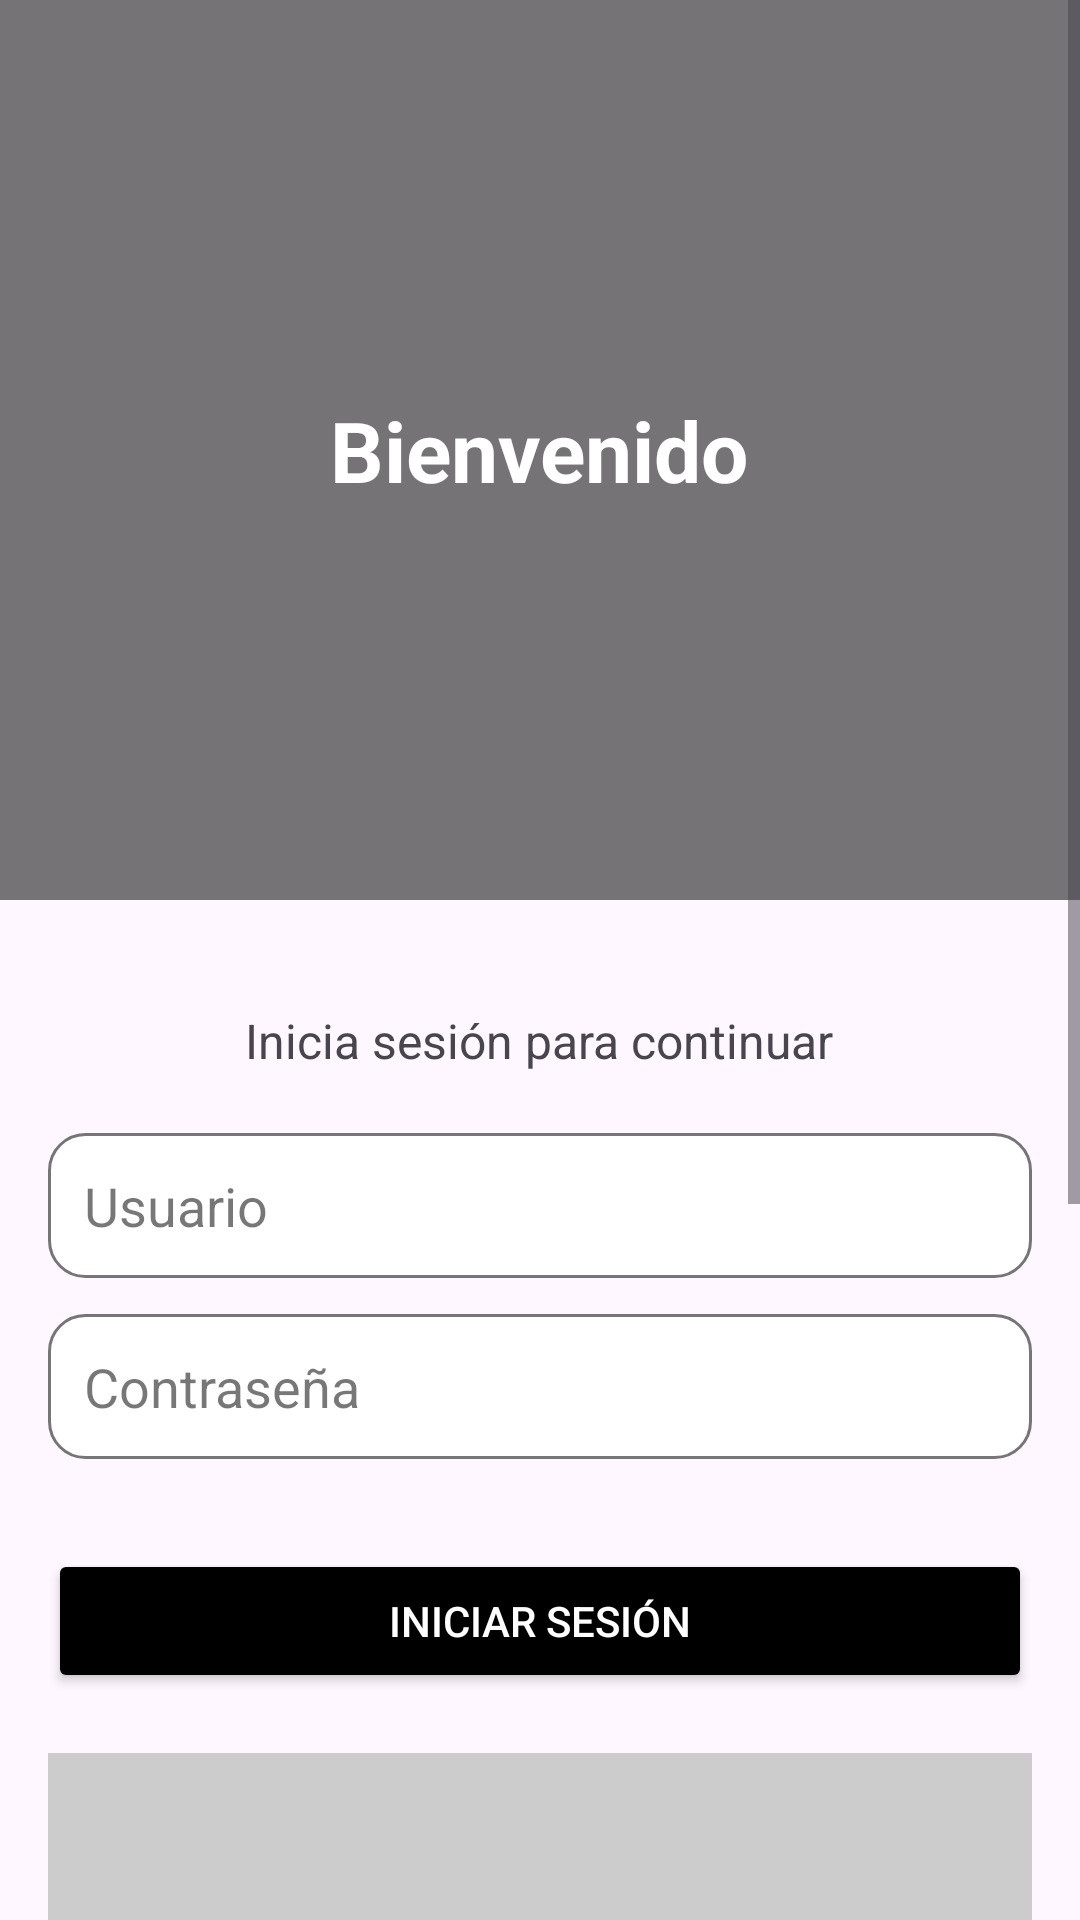

Android layout source for this screen:
<!-- AndroidManifest.xml: application theme Theme.PruebaPrimeraClase -->
<!-- res/layout/activity_main.xml -->
<?xml version="1.0" encoding="utf-8"?>
<ScrollView
    xmlns:android="http://schemas.android.com/apk/res/android"
    android:layout_width="match_parent"
    android:layout_height="match_parent">

    <LinearLayout
        android:layout_width="match_parent"
        android:layout_height="wrap_content"
        android:orientation="vertical">

        
        <FrameLayout
            android:layout_width="match_parent"
            android:layout_height="300dp">

            <ImageView
                android:layout_width="match_parent"
                android:layout_height="match_parent"
                android:scaleType="centerCrop"
                android:src="@drawable/login"/>

            <View
                android:layout_width="match_parent"
                android:layout_height="match_parent"
                android:background="#88000000"/>

            <TextView
                android:layout_width="wrap_content"
                android:layout_height="wrap_content"
                android:text="Bienvenido"
                android:textColor="@android:color/white"
                android:textSize="28sp"
                android:textStyle="bold"
                android:layout_gravity="center"/>
        </FrameLayout>

        
        <LinearLayout
            android:layout_width="match_parent"
            android:layout_height="wrap_content"
            android:orientation="vertical"
            android:padding="16dp"
            android:gravity="center_horizontal">

            
            <TextView
                android:layout_width="wrap_content"
                android:layout_height="wrap_content"
                android:text="Inicia sesión para continuar"
                android:textSize="16sp"
                android:layout_marginTop="20dp"
                android:textAlignment="center"/>

            
            <EditText
                android:id="@+id/etUsuario"
                android:layout_width="match_parent"
                android:layout_height="wrap_content"
                android:hint="Usuario"
                android:inputType="textPersonName"
                android:layout_marginTop="20dp"
                android:padding="12dp"
                android:background="@drawable/edittext_fondo"
                android:textColor="@android:color/black"
                android:textColorHint="#88000000"/>

            
            <EditText
                android:id="@+id/etPassword"
                android:layout_width="match_parent"
                android:layout_height="wrap_content"
                android:hint="Contraseña"
                android:inputType="textPassword"
                android:layout_marginTop="12dp"
                android:padding="12dp"
                android:background="@drawable/edittext_fondo"
                android:textColor="@android:color/black"
                android:textColorHint="#88000000"/>

            
            <Button
                android:id="@+id/btnLogin"
                android:layout_width="match_parent"
                android:layout_height="wrap_content"
                android:text="Iniciar sesión"
                android:backgroundTint="@color/black"
                android:textColor="@android:color/white"
                android:layout_marginTop="30dp"/>
            <TextView
                android:layout_width="match_parent"
                android:layout_height="200dp"
                android:text="Bloque de prueba"
                android:gravity="center"
                android:background="#CCCCCC"
                android:textSize="20sp"
                android:layout_marginTop="20dp"/>

            <TextView
                android:layout_width="match_parent"
                android:layout_height="200dp"
                android:text="Bloque de prueba 2"
                android:gravity="center"
                android:background="#AAAAAA"
                android:textSize="20sp"
                android:layout_marginTop="20dp"/>
        </LinearLayout>
    </LinearLayout>
</ScrollView>
<!-- resources referenced by this layout -->
<resources>
  <!-- drawable edittext_fondo (drawable) -->
  <?xml version="1.0" encoding="utf-8"?>
  <shape xmlns:android="http://schemas.android.com/apk/res/android"
      android:shape="rectangle">
  
      <solid android:color="@color/white"/>
  
      <corners android:radius="12dp"/>
  
      <stroke
          android:width="1dp"
          android:color="#88000000"
          />
  
  </shape>
  <style name="Theme.PruebaPrimeraClase" parent="Base.Theme.PruebaPrimeraClase" />
  <style name="Base.Theme.PruebaPrimeraClase" parent="Theme.Material3.DayNight.NoActionBar">
          
          
      </style>
  <!-- not gathered from this repository: default colours our renderer supplied (Android Studio template values) -->
  <color name="black">#FF000000</color>
  <color name="white">#FFFFFFFF</color>
</resources>
